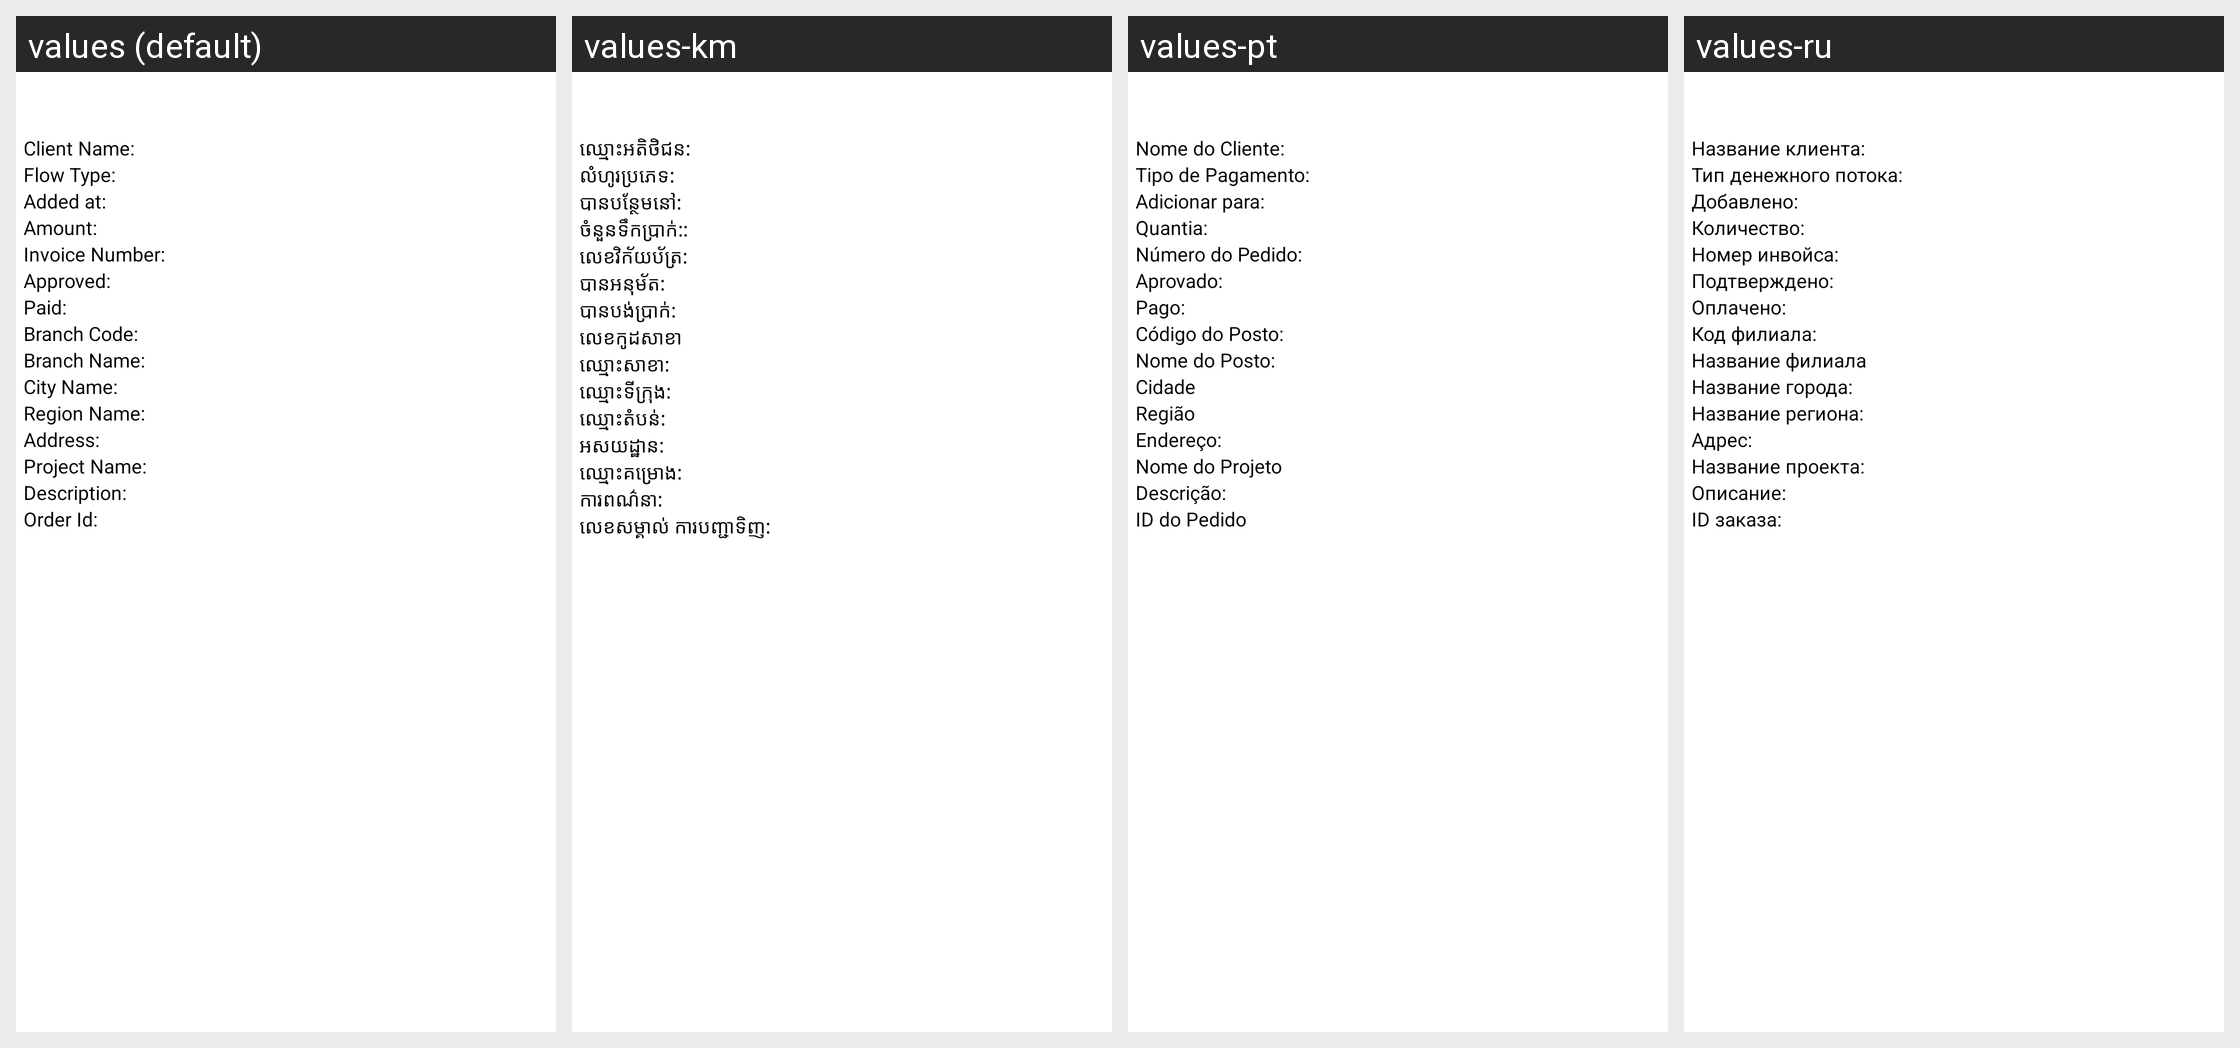

Locale-by-locale string values for the Android screen shown in this grid:
Android screen res/layout/main_refund_dialog.xml rendered under 4 locales, left to right: values (default), values-km, values-pt, values-ru. Device: Nexus 5 (rendered at 1080×1920; each locale shown at half size, 540×960, under a caption strip naming it); theme android:Theme.NoTitleBar.
Other locales in the repository, not shown: values-bg, values-cs, values-fr, values-ga, values-hi, values-it, values-iw, values-ja, values-nb-rNO, values-nn-rNO, values-ro, values-sp, values-sv, values-tr, values-zh.
Strings drawn on this screen, with the default value and each locale's value (text and hints the layout hard-codes, and strings that could not be matched under every locale, appear in the picture but are not listed):

s_item_column_0_line_66_file_113
  values: Client Name:
  values-km: ឈ្មោះអតិថិជន:
  values-pt: Nome do Cliente:
  values-ru: Название клиента:

s_item_column_0_line_93_file_113
  values: Flow Type:
  values-km: លំហូរប្រភេទ:
  values-pt: Tipo de Pagamento:
  values-ru: Тип денежного потока:

s_item_column_0_line_119_file_113
  values: Added at:
  values-km: បានបន្ថែមនៅ:
  values-pt: Adicionar para:
  values-ru: Добавлено:

s_item_column_0_line_148_file_113
  values: Amount:
  values-km: ចំនួនទឹកប្រាក់::
  values-pt: Quantia:
  values-ru: Количество:

s_item_column_0_line_175_file_113
  values: Invoice Number:
  values-km: លេខ​វិ​ក័​យ​ប័ត្រ:
  values-pt: Número do Pedido:
  values-ru: Номер инвойса:

s_item_column_0_line_204_file_113
  values: Approved:
  values-km: បានអនុម័ត:
  values-pt: Aprovado:
  values-ru: Подтверждено:

s_item_column_0_line_233_file_113
  values: Paid:
  values-km: ​បាន​បង់ប្រាក់:
  values-pt: Pago:
  values-ru: Оплачено:

s_item_column_0_line_262_file_113
  values: Branch Code:
  values-km: លេខកូដសាខា
  values-pt: Código do Posto:
  values-ru: Код филиала:

s_item_column_0_line_291_file_113
  values: Branch Name:
  values-km: ឈ្មោះសាខា:
  values-pt: Nome do Posto:
  values-ru: Название филиала

s_item_column_0_line_320_file_113
  values: City Name:
  values-km: ឈ្មោះទីក្រុង:
  values-pt: Cidade
  values-ru: Название города:

s_item_column_0_line_349_file_113
  values: Region Name:
  values-km: ឈ្មោះតំបន់:
  values-pt: Região
  values-ru: Название региона:

s_item_column_0_line_378_file_113
  values: Address:
  values-km: អសយដ្ឋាន:
  values-pt: Endereço:
  values-ru: Адрес:

s_item_column_0_line_407_file_113
  values: Project Name:
  values-km: ឈ្មោះគម្រោង:
  values-pt: Nome do Projeto
  values-ru: Название проекта:

s_item_column_0_line_435_file_113
  values: Description:
  values-km: ការពណ៌នា:
  values-pt: Descrição:
  values-ru: Описание:

s_item_column_0_line_464_file_113
  values: Order Id:
  values-km: លេខ​សម្គាល់​ ការបញ្ជាទិញ:
  values-pt: ID do Pedido
  values-ru: ID заказа:
